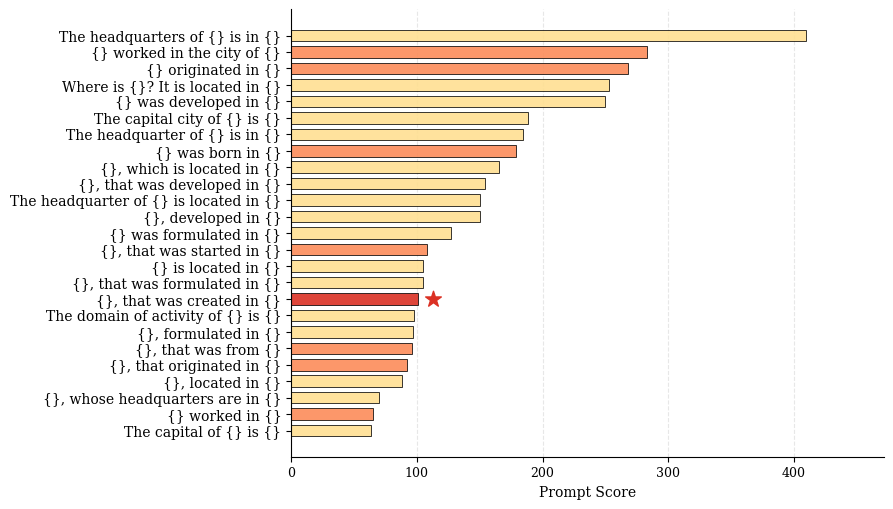

Python code for this plot:
import matplotlib.pyplot as plt
import numpy as np


plt.rcParams['font.family'] = 'serif'
plt.rcParams['font.serif'] = ['Times New Roman', 'Times', 'DejaVu Serif']
plt.rcParams['axes.linewidth'] = 0.8
plt.rcParams['xtick.major.width'] = 0.8
plt.rcParams['ytick.major.width'] = 0.8
plt.rcParams['font.size'] = 10
plt.rcParams['xtick.labelsize'] = 9
plt.rcParams['ytick.labelsize'] = 10

plt.rcParams['text.color'] = 'black'
plt.rcParams['axes.labelcolor'] = 'black'
plt.rcParams['xtick.color'] = 'black'
plt.rcParams['ytick.color'] = 'black'


data = [
    (409.876726, "The headquarters of {} is in {}"),       # Invalid
    (283.401454, "{} worked in the city of {}"),           # Valid
    (268.298400, "{} originated in {}"),                   # Valid
    (252.926127, "Where is {}? It is located in {}"),      # Invalid
    (249.628500, "{} was developed in {}"),                # Invalid
    (188.054150, "The capital city of {} is {}"),          # Invalid
    (184.268598, "The headquarter of {} is in {}"),        # Invalid
    (178.750523, "{} was born in {}"),                     # Valid
    (165.197109, "{}, which is located in {}"),            # Invalid
    (154.134766, "{}, that was developed in {}"),          # Invalid
    (150.146494, "The headquarter of {} is located in {}"),# Invalid
    (149.886738, "{}, developed in {}"),                   # Invalid
    (127.305567, "{} was formulated in {}"),               # Invalid
    (108.080862, "{}, that was started in {}"),            # Valid
    (104.824676, "{} is located in {}"),                   # Invalid
    (104.734075, "{}, that was formulated in {}"),         # Invalid
    (101.257336, "{}, that was created in {}"),            # Ground Truth
    (98.014820, "The domain of activity of {} is {}"),     # Invalid
    (97.141767, "{}, formulated in {}"),                   # Invalid
    (96.220022, "{}, that was from {}"),                   # Valid
    (92.145943, "{}, that originated in {}"),              # Valid
    (88.438345, "{}, located in {}"),                      # Invalid
    (69.578908, "{}, whose headquarters are in {}"),       # Invalid
    (64.932822, "{} worked in {}"),                        # Valid
    (63.415197, "The capital of {} is {}")                 # Invalid
]

ground_truth = "{}, that was created in {}"

valid_semantic_templates = [
    "{} originated in {}",
    "{}, that was started in {}",
    "{}, that was from {}",
    "{}, that originated in {}",
    "{} worked in the city of {}",
    "{} was born in {}",
    "{} worked in {}"
]


data.sort(key=lambda x: x[0], reverse=False)
scores = [d[0] for d in data]
templates = [d[1] for d in data]


color_gt      = (219 / 255, 49 / 255, 36 / 255)   # Wikipedia Red (Deepest)
color_valid   = (252 / 255, 140 / 255, 90 / 255)  # Pile Orange (Medium)
color_invalid = (255 / 255, 223 / 255, 146 / 255) # WikiText Yellow (Lightest)

bar_colors = []
for temp in templates:
    if temp == ground_truth:
        bar_colors.append(color_gt)
    elif temp in valid_semantic_templates:
        bar_colors.append(color_valid)
    else:
        bar_colors.append(color_invalid)


fig, ax = plt.subplots(figsize=(6.5, 5.0))

y_pos = np.arange(len(templates))


bars = ax.barh(y_pos, scores, align='center', color=bar_colors,
               edgecolor='black', linewidth=0.6, alpha=0.9, height=0.7)



for i, (score, template) in enumerate(data):
    if template == ground_truth:
        ax.scatter(score + 12, i, marker='*', color=color_gt, s=140, zorder=10, clip_on=False)


try:
    plt.tight_layout()
    labels = ax.get_yticklabels()
    for i, (score, template) in enumerate(data):
        if template == ground_truth:

            labels[i].set_color(color_gt)
            labels[i].set_fontweight('bold')
        else:

            labels[i].set_color('black')
            labels[i].set_fontweight('normal')
except Exception:
    pass


ax.set_yticks(y_pos)

ax.set_yticklabels(templates, fontsize=10)
ax.set_xlabel('Prompt Score', fontsize=10)

ax.spines['top'].set_visible(False)
ax.spines['right'].set_visible(False)
ax.xaxis.grid(True, linestyle='--', alpha=0.3, zorder=0)
ax.set_axisbelow(True)

ax.set_xlim(0, max(scores) * 1.15)

output_path = 'failure_case_bigger_font.pdf'
plt.savefig(output_path, dpi=300, bbox_inches='tight')
print(f"Chart saved to {output_path}")
plt.show()
